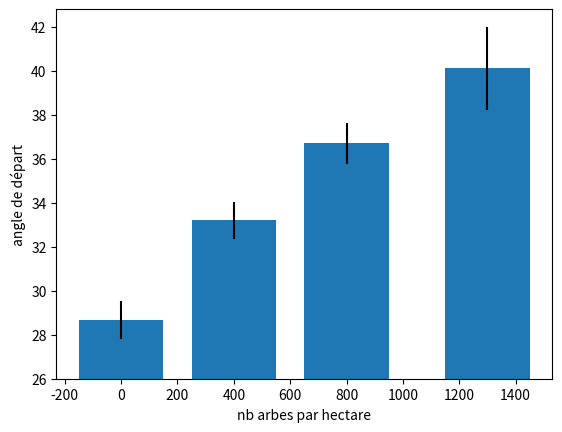

The matplotlib source for this figure:
import numpy as np
import matplotlib.pyplot as plt
import scipy.stats as stat

#------------------------------Mesures Plan Incliné------------------------------------------------------

K=[100,12.7,4.30,3.18,2.78,2.57,2.45,2.37,2.31,2.26,2.20,2.18] 

angle=[42,40,36,41,37,42,43,40]
masse=[831,542,344,484,325,454,593,273]

#plt.bar(angle, masse)

angle2=[37,36,36,35,38,37,38] #41,39
masse2=[460,1482,615,905,1098,992,760] #890,450

angle3=[32,33,33,34,34] #39 ,38 , 34, 35
masse3=[845,1367,2825,1350,900] #3940 ,2600 , 350 ,660

angle4=[28,29,29]
masse4=[1094,1080,890]

def trait(a,m):
    sigma1=np.std(a)
    sigma2=np.std(m)
    moy1=np.mean(a)
    moy2=np.mean(m)
    k=K[len(a)]
    incert1=k*sigma1/np.sqrt(len(a))
    incert2=k*sigma2/np.sqrt(len(a))
    print('angle=',moy1,'+-',incert1,'masse=',moy2,'+-',incert2)
    return [moy1,incert1,moy2,incert2]

dmax = trait(angle,masse)
d08 = trait(angle2,masse2)
d04 = trait(angle3,masse3)
d00 = trait(angle4,masse4)

Result=[dmax,d08,d04,d00]

plt.bar([1300,800,400,0], [k[0]-26 for k in Result], width=300,bottom=26, yerr = [k[1] for k in Result])
plt.ylabel("angle de départ")

#plt.bar([1300,800,400,0], [k[2] for k in Result], width=100, bottom=0, yerr = [k[3] for k in Result])
#plt.ylabel("masse de l'avalanche")

plt.xlabel("nb arbes par hectare")
#plt.show()


#----------------------------------Collectifs Celliers---------------------------------------------------

Longueur= [23.60,24,25.5,26.10,32.1,28.40,21,27.10,30.70]
Largeur= [13.90,9.40,11.40,13.70,11.80,14,14,12.96,12.20]
arbres= [54,30,29,48,32,55,32,61,59]

bins = [k for k in range(20,38,4)]

X=np.linspace(20,38,1000)
avg=np.mean(Longueur)
avg2=np.average(Largeur)
avg3=np.average(arbres)
sigma=np.std(Longueur)
print(avg,avg2,avg3)
Y=36*stat.norm.pdf(X,avg,sigma)
#plt.plot(X,Y)
#plt.hist((Longueur), bins=bins)

#plt.show()
